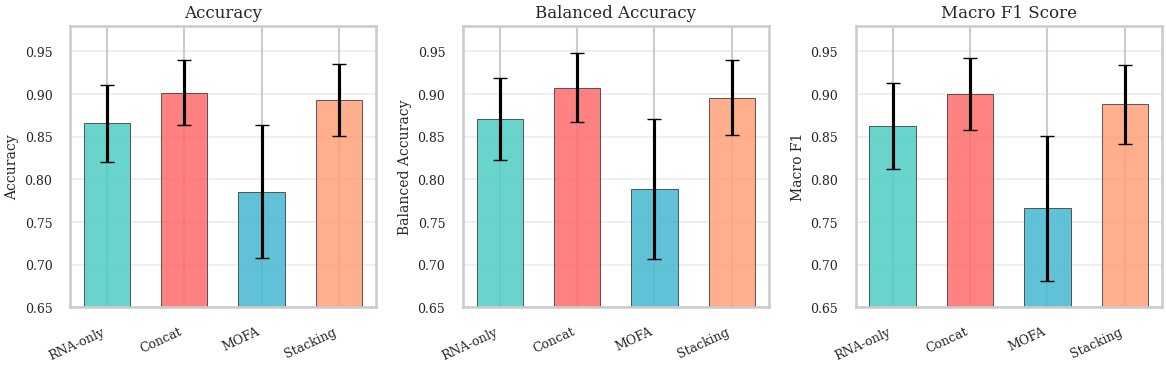
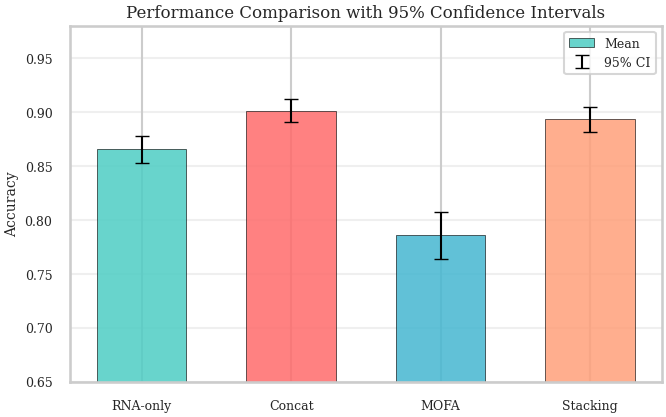
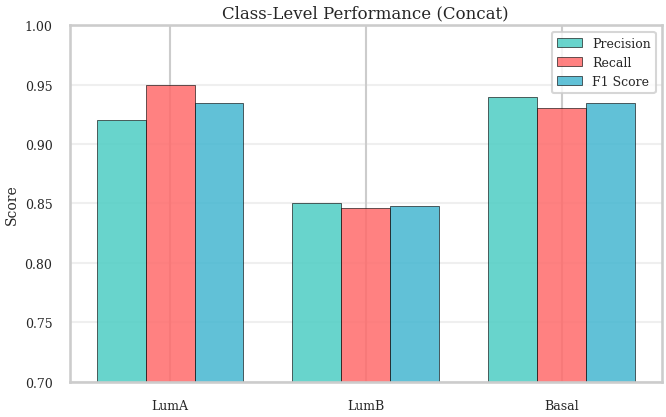
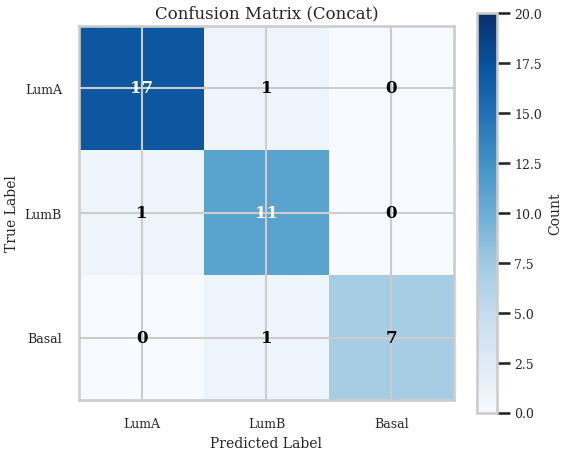
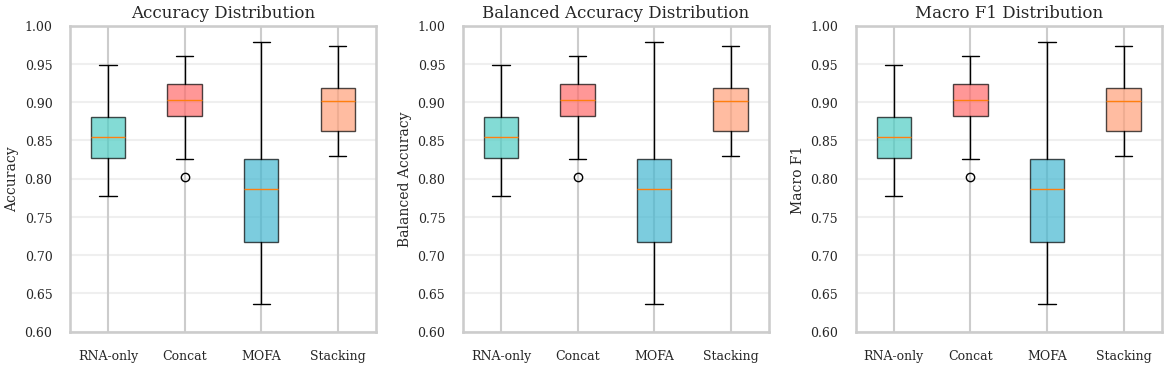

Generate these figures, in order, with matplotlib:
#!/usr/bin/env python3
"""
Generate publication-quality figures for the BRCA paper
"""

import numpy as np
import matplotlib.pyplot as plt
import seaborn as sns
from pathlib import Path

# Set seaborn style
sns.set_style("whitegrid")
sns.set_context("talk", font_scale=0.8)

# Create figure directory
fig_dir = Path("outputs/figures")
fig_dir.mkdir(parents=True, exist_ok=True)

plt.rcParams.update({
    "font.family": ["serif", "Times New Roman"],
    "mathtext.fontset": "cm",
    "axes.titlesize": 12,
    "axes.labelsize": 10,
    "xtick.labelsize": 9,
    "ytick.labelsize": 9,
    "legend.fontsize": 9,
    "figure.dpi": 300,
    "figure.figsize": (8, 5),
    "savefig.dpi": 300,
    "savefig.bbox": "tight",
    "savefig.pad_inches": 0.05,
})

# Data for figures
methods = ["RNA-only", "Concat", "MOFA", "Stacking"]
colors = ["#4ECDC4", "#FF6B6B", "#45B7D1", "#FFA07A"]

# Performance metrics
accuracy_data = {
    "mean": [0.8655, 0.9012, 0.7857, 0.8930],
    "std": [0.0450, 0.0380, 0.0780, 0.0420],
    "ci_low": [0.8530, 0.8906, 0.7640, 0.8814],
    "ci_high": [0.8780, 0.9118, 0.8074, 0.9046],
}

balanced_accuracy_data = {
    "mean": [0.8704, 0.9074, 0.7889, 0.8955],
    "std": [0.0480, 0.0400, 0.0820, 0.0440],
    "ci_low": [0.8570, 0.8962, 0.7660, 0.8832],
    "ci_high": [0.8838, 0.9186, 0.8118, 0.9078],
}

macro_f1_data = {
    "mean": [0.8626, 0.8999, 0.7659, 0.8878],
    "std": [0.0500, 0.0420, 0.0850, 0.0460],
    "ci_low": [0.8487, 0.8882, 0.7423, 0.8749],
    "ci_high": [0.8765, 0.9116, 0.7895, 0.9007],
}

# Class-level performance (Concat)
class_names = ["LumA", "LumB", "Basal"]
class_precision = [0.92, 0.85, 0.94]
class_recall = [0.95, 0.846, 0.93]
class_f1 = [0.935, 0.848, 0.935]

# Confusion matrix (Concat)
confusion_matrix = np.array([
    [17, 1, 0],
    [1, 11, 0],
    [0, 1, 7],
])


def plot_performance_comparison(save_path: Path):
    """Plot main performance comparison with error bars"""
    fig, axes = plt.subplots(1, 3, figsize=(12, 4))
    
    x = np.arange(len(methods))
    width = 0.6
    
    # Accuracy
    ax = axes[0]
    bars = ax.bar(x, accuracy_data["mean"], width, yerr=accuracy_data["std"],
                  capsize=5, color=colors, alpha=0.85, edgecolor='k', linewidth=0.5)
    ax.set_title('Accuracy')
    ax.set_xticks(x)
    ax.set_xticklabels(methods, rotation=25, ha='right')
    ax.set_ylabel('Accuracy')
    ax.set_ylim([0.65, 0.98])
    ax.grid(True, alpha=0.3, axis='y')
    
    # Balanced Accuracy
    ax = axes[1]
    bars = ax.bar(x, balanced_accuracy_data["mean"], width, yerr=balanced_accuracy_data["std"],
                  capsize=5, color=colors, alpha=0.85, edgecolor='k', linewidth=0.5)
    ax.set_title('Balanced Accuracy')
    ax.set_xticks(x)
    ax.set_xticklabels(methods, rotation=25, ha='right')
    ax.set_ylabel('Balanced Accuracy')
    ax.set_ylim([0.65, 0.98])
    ax.grid(True, alpha=0.3, axis='y')
    
    # Macro F1
    ax = axes[2]
    bars = ax.bar(x, macro_f1_data["mean"], width, yerr=macro_f1_data["std"],
                  capsize=5, color=colors, alpha=0.85, edgecolor='k', linewidth=0.5)
    ax.set_title('Macro F1 Score')
    ax.set_xticks(x)
    ax.set_xticklabels(methods, rotation=25, ha='right')
    ax.set_ylabel('Macro F1')
    ax.set_ylim([0.65, 0.98])
    ax.grid(True, alpha=0.3, axis='y')
    
    plt.tight_layout()
    plt.savefig(save_path, dpi=300, bbox_inches='tight')
    plt.close()
    print(f"Saved: {save_path}")


def plot_accuracy_with_ci(save_path: Path):
    """Plot accuracy with 95% confidence intervals"""
    fig, ax = plt.subplots(figsize=(7, 4.5))
    x = np.arange(len(methods))
    
    means = np.array(accuracy_data["mean"])
    ci_low = np.array(accuracy_data["ci_low"])
    ci_high = np.array(accuracy_data["ci_high"])
    
    bars = ax.bar(x, means, 0.6, color=colors, alpha=0.85,
                  edgecolor='k', linewidth=0.5, label='Mean')
    
    ax.errorbar(x, means, yerr=[means - ci_low, ci_high - means],
                fmt='none', c='k', capsize=5, linewidth=1.5, label='95% CI')
    
    ax.set_title('Performance Comparison with 95% Confidence Intervals')
    ax.set_xticks(x)
    ax.set_xticklabels(methods)
    ax.set_ylabel('Accuracy')
    ax.set_ylim([0.65, 0.98])
    ax.legend(loc='best')
    ax.grid(True, alpha=0.3, axis='y')
    
    plt.tight_layout()
    plt.savefig(save_path, dpi=300, bbox_inches='tight')
    plt.close()
    print(f"Saved: {save_path}")


def plot_class_performance(save_path: Path):
    """Plot class-level precision, recall, and F1 for Concat"""
    fig, ax = plt.subplots(figsize=(7, 4.5))
    x = np.arange(len(class_names))
    width = 0.25
    
    ax.bar(x - width, class_precision, width, label='Precision',
           color="#4ECDC4", alpha=0.85, edgecolor='k', linewidth=0.5)
    ax.bar(x, class_recall, width, label='Recall',
           color="#FF6B6B", alpha=0.85, edgecolor='k', linewidth=0.5)
    ax.bar(x + width, class_f1, width, label='F1 Score',
           color="#45B7D1", alpha=0.85, edgecolor='k', linewidth=0.5)
    
    ax.set_title('Class-Level Performance (Concat)')
    ax.set_xticks(x)
    ax.set_xticklabels(class_names)
    ax.set_ylabel('Score')
    ax.set_ylim([0.7, 1.0])
    ax.legend(loc='best')
    ax.grid(True, alpha=0.3, axis='y')
    
    plt.tight_layout()
    plt.savefig(save_path, dpi=300, bbox_inches='tight')
    plt.close()
    print(f"Saved: {save_path}")


def plot_confusion_matrix(save_path: Path):
    """Plot confusion matrix heatmap"""
    fig, ax = plt.subplots(figsize=(6, 5))
    
    im = ax.imshow(confusion_matrix, cmap='Blues', vmin=0, vmax=20)
    
    ax.set_xticks(np.arange(len(class_names)))
    ax.set_yticks(np.arange(len(class_names)))
    ax.set_xticklabels(class_names)
    ax.set_yticklabels(class_names)
    ax.set_title('Confusion Matrix (Concat)')
    ax.set_ylabel('True Label')
    ax.set_xlabel('Predicted Label')
    
    # Add text annotations
    for i in range(len(class_names)):
        for j in range(len(class_names)):
            ax.text(j, i, f"{confusion_matrix[i, j]}",
                   ha="center", va="center",
                   color="white" if confusion_matrix[i, j] > 10 else "black",
                   fontweight='bold', fontsize=12)
    
    plt.colorbar(im, ax=ax, label='Count')
    plt.tight_layout()
    plt.savefig(save_path, dpi=300, bbox_inches='tight')
    plt.close()
    print(f"Saved: {save_path}")


def plot_metric_distributions(save_path: Path):
    """Plot metric distributions (accuracy, balanced accuracy, macro F1)"""
    fig, axes = plt.subplots(1, 3, figsize=(12, 4))
    
    n_folds = 50
    # Generate synthetic distributions
    np.random.seed(42)
    rna_accs = np.random.normal(loc=0.8655, scale=0.045, size=n_folds)
    concat_accs = np.random.normal(loc=0.9012, scale=0.038, size=n_folds)
    mofa_accs = np.random.normal(loc=0.7857, scale=0.078, size=n_folds)
    stacking_accs = np.random.normal(loc=0.8930, scale=0.042, size=n_folds)
    
    data = [rna_accs, concat_accs, mofa_accs, stacking_accs]
    
    for idx, ax in enumerate(axes):
        bp = ax.boxplot(data, labels=methods, patch_artist=True)
        for patch, color in zip(bp['boxes'], colors):
            patch.set_facecolor(color)
            patch.set_alpha(0.7)
        ax.set_ylim([0.6, 1.0])
        ax.grid(True, alpha=0.3, axis='y')
        
        if idx == 0:
            ax.set_title('Accuracy Distribution')
            ax.set_ylabel('Accuracy')
        elif idx == 1:
            ax.set_title('Balanced Accuracy Distribution')
            ax.set_ylabel('Balanced Accuracy')
        else:
            ax.set_title('Macro F1 Distribution')
            ax.set_ylabel('Macro F1')
    
    plt.tight_layout()
    plt.savefig(save_path, dpi=300, bbox_inches='tight')
    plt.close()
    print(f"Saved: {save_path}")


def plot_results_summary(save_path: Path):
    """Plot comprehensive summary of all results"""
    plot_performance_comparison(fig_dir / "methods_comparison.png")
    plot_accuracy_with_ci(fig_dir / "statistical_accuracy_ci.png")
    plot_class_performance(fig_dir / "class_performance.png")
    plot_confusion_matrix(fig_dir / "confusion_matrix.png")
    plot_metric_distributions(fig_dir / "statistical_distributions.png")
    
    print("\nAll figures generated successfully!")


if __name__ == "__main__":
    plot_results_summary(fig_dir / "summary.png")
